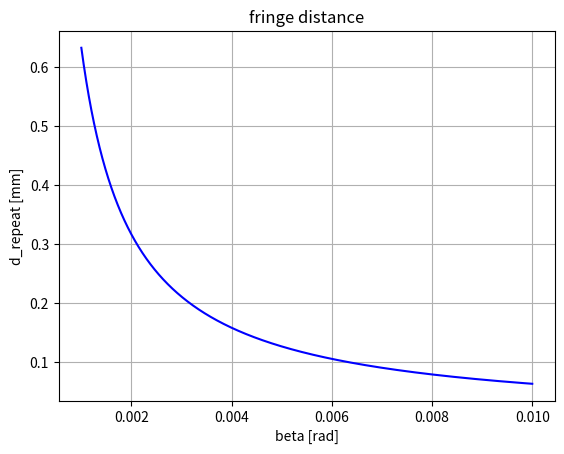

Source code (Python):

# -*- coding: utf-8 -*-
 
import matplotlib.pyplot as plt
import numpy as np


c = 3e8 # 光速 [m/s]
Lamda = 633e-9 # 光波长 [m]
Fc = c / Lamda # 光频率 [Hz]



angle_beta = np.linspace(0.001, 0.01, 10001)
# angle_beta = 3.165e-3
angle_alpha = angle_beta / 2
# print('Angle_Beta = %e [rad]'%angle_beta)
d_repeat = Lamda/np.sin(2*angle_alpha)


if 1: # Center Point
    plt.figure(1)
    plt.title('fringe distance')
    plt.plot(angle_beta, d_repeat*1000, color='blue', marker=' ', fillstyle='full', markeredgecolor='red', markeredgewidth=0.0)

    plt.xlabel('beta [rad]')
    plt.ylabel('d_repeat [mm]')
#     [i.set_color("blue") for i in plt.gca().get_yticklabels()]
#     plt.ylim(-0.2,4.2)
    plt.grid(which = 'both')
    
    plt.show()
